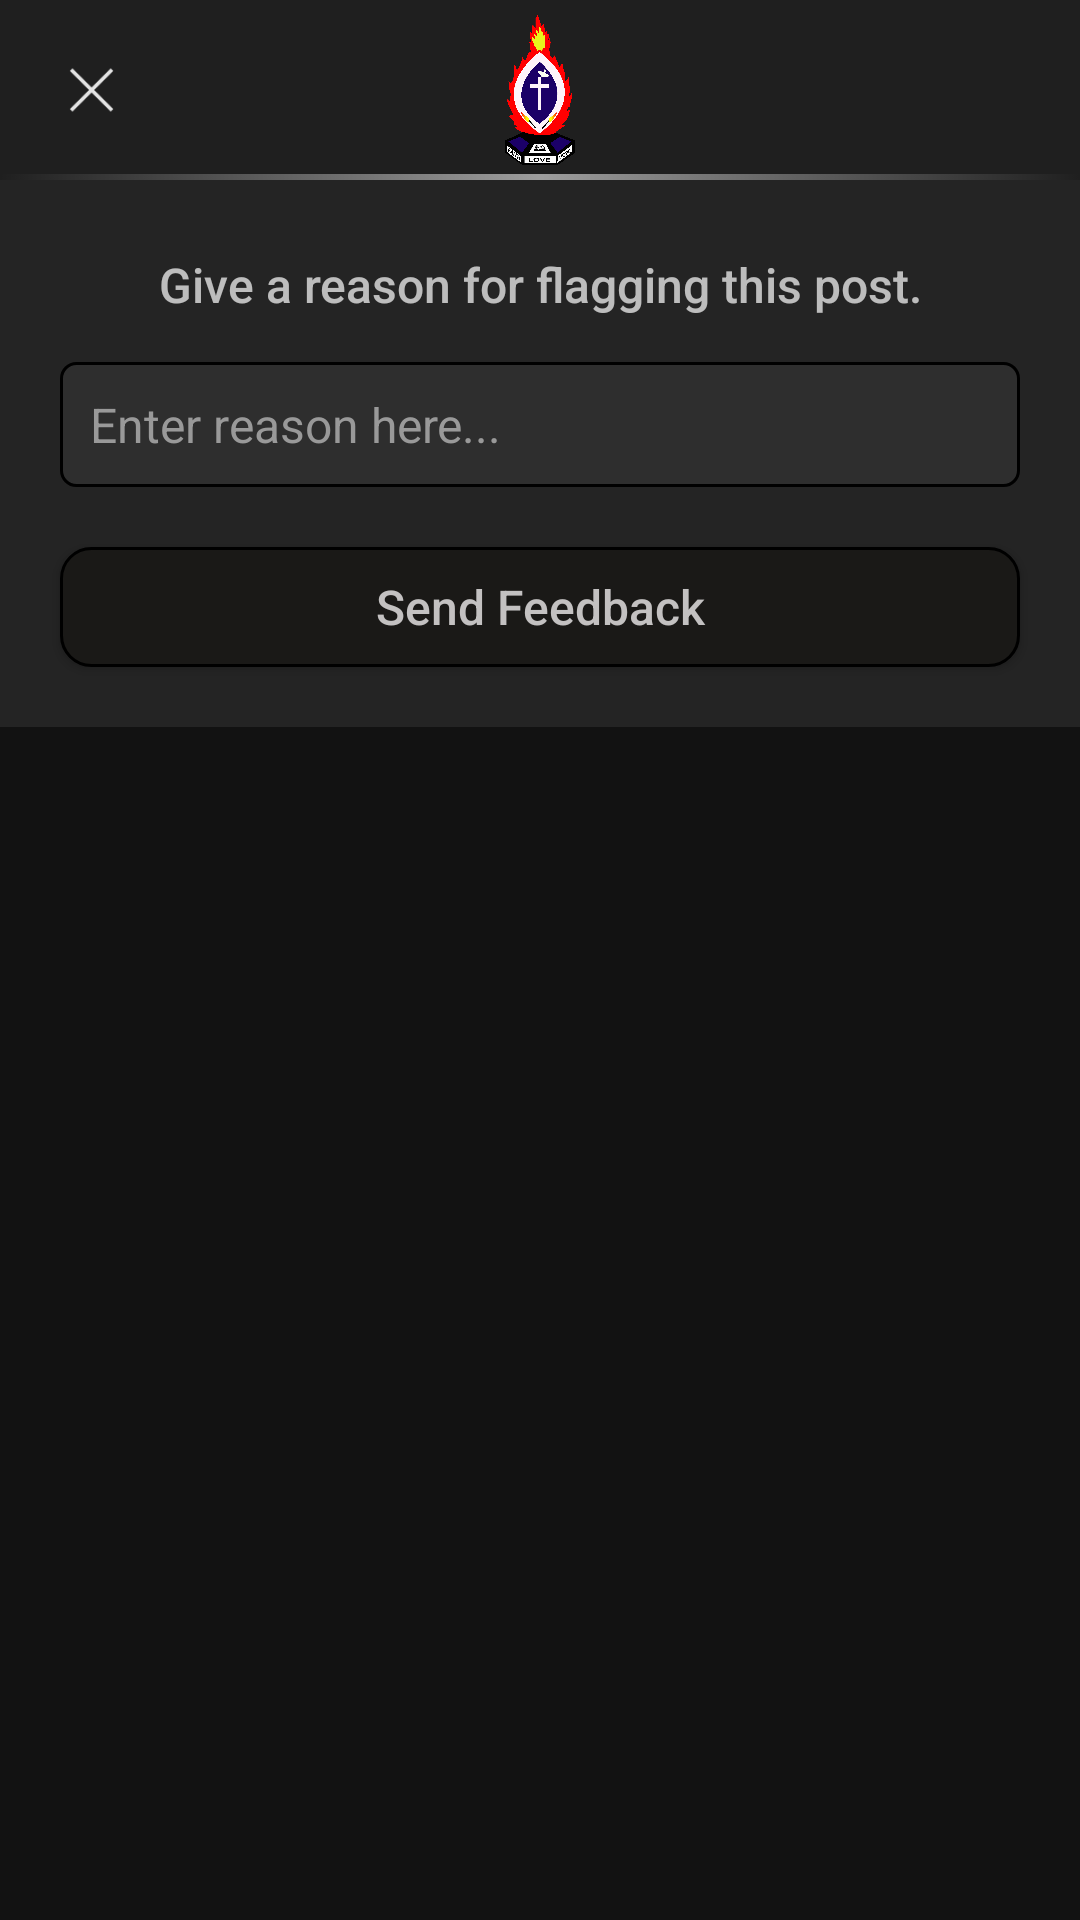

Write the Android layout XML for this screen, with the resource values it uses.
<!-- AndroidManifest.xml: application theme Theme.ProjectPhairu -->
<!-- res/layout/dialog_flag_content.xml -->
<?xml version="1.0" encoding="utf-8"?>
<androidx.constraintlayout.widget.ConstraintLayout xmlns:android="http://schemas.android.com/apk/res/android"
    xmlns:tools="http://schemas.android.com/tools"
    android:layout_width="match_parent"
    android:layout_height="wrap_content"
    xmlns:app="http://schemas.android.com/apk/res-auto"
    android:id="@+id/dialogFlagPost"
    android:background="@color/background">

    <com.google.android.material.appbar.AppBarLayout
        android:id="@+id/top_appbar"
        android:layout_width="match_parent"
        android:layout_height="wrap_content"
        app:layout_constraintEnd_toEndOf="parent"
        app:layout_constraintStart_toStartOf="parent"
        app:layout_constraintTop_toTopOf="parent">


        <androidx.constraintlayout.widget.ConstraintLayout
            android:layout_width="match_parent"
            android:layout_height="60dp"
            android:background="@color/topAppBarColor">

            <ImageView
                android:id="@+id/imageView3"
                android:layout_width="50dp"
                android:layout_height="50dp"
                android:layout_alignParentLeft="true"
                android:layout_alignParentEnd="true"
                android:layout_centerHorizontal="true"
                android:src="@drawable/pcea_logo"
                app:layout_constraintBottom_toBottomOf="parent"
                app:layout_constraintEnd_toEndOf="parent"
                app:layout_constraintStart_toStartOf="parent"
                app:layout_constraintTop_toTopOf="parent" />

            <ImageView
                android:id="@+id/cancelFlagButton"
                android:layout_width="45dp"
                android:layout_height="30dp"
                android:layout_alignParentLeft="true"
                android:layout_alignParentEnd="true"
                android:layout_centerHorizontal="true"
                android:layout_marginStart="8dp"
                android:background="?android:attr/selectableItemBackgroundBorderless"
                android:clickable="true"
                android:focusable="true"
                android:src="@drawable/cancel_icon"
                app:layout_constraintBottom_toBottomOf="parent"
                app:layout_constraintStart_toStartOf="parent"
                app:layout_constraintTop_toTopOf="parent" />


            <View
                android:layout_width="match_parent"
                android:layout_height="2dp"
                android:background="@drawable/gradient"
                app:layout_constraintBottom_toBottomOf="parent" />


        </androidx.constraintlayout.widget.ConstraintLayout>

    </com.google.android.material.appbar.AppBarLayout>

    <RelativeLayout
        android:id="@+id/dialogBox"
        android:layout_width="match_parent"
        android:layout_height="wrap_content"
        android:background="@color/drawerBackground"
        app:layout_constraintEnd_toEndOf="parent"
        app:layout_constraintStart_toStartOf="parent"
        app:layout_constraintTop_toBottomOf="@+id/top_appbar">


        <TextView
            android:id="@+id/textView6"
            android:layout_width="wrap_content"
            android:layout_height="wrap_content"
            android:layout_marginTop="24dp"
            android:layout_marginBottom="10dp"
            android:fontFamily="sans-serif-medium"
            android:gravity="center"
            android:text="Give a reason for flagging this post."
            android:textSize="16sp"
            android:layout_centerHorizontal="true"/>

        <EditText
            android:id="@+id/flaggedText"
            android:layout_width="match_parent"
            android:layout_height="wrap_content"
            android:layout_below="@id/textView6"
            android:layout_marginStart="20dp"
            android:layout_marginEnd="20dp"
            android:layout_marginTop="5dp"
            android:layout_marginBottom="20dp"
            android:background="@drawable/inputbackground"
            android:drawablePadding="20dp"
            android:fontFamily="sans-serif"
            android:hint="Enter reason here..."
            android:inputType="textMultiLine"
            android:maxLength="150"
            android:maxLines="3"
            android:padding="10dp"
            android:textColor="@color/hintText2"
            android:textColorHighlight="@color/cardview_dark_background"
            android:textColorHint="@color/hintText"
            android:textSize="16sp"
            android:textCursorDrawable="@null"/>

        <androidx.appcompat.widget.AppCompatButton
            android:id="@+id/btnSubmit"
            android:layout_width="match_parent"
            android:layout_height="40dp"
            android:layout_marginStart="20dp"
            android:layout_marginEnd="20dp"
            android:layout_below="@+id/flaggedText"
            android:layout_centerHorizontal="true"
            android:fontFamily="sans-serif-medium"
            android:text="Send Feedback"
            android:background="@drawable/feedback_button_background"
            android:textAllCaps="false"
            android:textColor="@color/hintText2"
            android:layout_marginBottom="20dp"
            android:textSize="16sp"/>




    </RelativeLayout>

</androidx.constraintlayout.widget.ConstraintLayout>
<!-- resources referenced by this layout -->
<resources>
  <color name="background">#121212</color>
  <color name="drawerBackground">#242424</color>
  <color name="hintText">#999999</color>
  <color name="hintText2">#C3C1C1</color>
  <color name="topAppBarColor">#1F1F1F</color>
  <!-- drawable cancel_icon: png bitmap (drawable, 672 bytes) -->
  <!-- drawable feedback_button_background (drawable) -->
  <?xml version="1.0" encoding="utf-8"?>
  <shape xmlns:android="http://schemas.android.com/apk/res/android" android:shape="rectangle">
      <stroke
          android:width="1dp"
          android:color="@color/black"/>
      <solid android:color="@color/background2"/>
      <corners
          android:radius="10dp" />
  </shape>
  <!-- drawable gradient (drawable) -->
  <?xml version="1.0" encoding="utf-8"?>
  <selector xmlns:android="http://schemas.android.com/apk/res/android">
  <item>
      <shape android:shape="rectangle">
          <gradient android:startColor="#00ffffff" android:centerColor="#90ffffff" android:endColor="#00ffffff"/>
      </shape>
  </item>
  </selector>
  <!-- drawable inputbackground (drawable) -->
  <?xml version="1.0" encoding="utf-8"?>
  <shape xmlns:android="http://schemas.android.com/apk/res/android" android:shape="rectangle">
      <stroke
          android:color="@color/black"
          android:width="1dp" />
      <solid android:color="@color/bottomNavBackground"/>
      <corners
          android:radius="5dp" />
  </shape>
  <!-- drawable pcea_logo: png bitmap (drawable, 28765 bytes) -->
  <style name="Theme.ProjectPhairu" parent="Base.Theme.ProjectPhairu" />
  <color name="black">#FF000000</color>
  <color name="background2">#1A1917</color>
  <color name="bottomNavBackground">#2E2E2E</color>
  <style name="Base.Theme.ProjectPhairu" parent="Theme.MaterialComponents.NoActionBar">
          <item name="android:windowSoftInputMode">adjustResize</item>
          <item name="colorPrimary">@color/blue</item>
          <item name="colorSecondary">@color/white</item>
          <item name="android:statusBarColor" tools:targetApi="1">@color/background</item>
          <item name="android:windowBackground">@color/background</item>
          <item name="android:windowIsTranslucent">true</item>
          <item name="android:windowActionBar">true</item>
          <item name="android:windowTranslucentStatus">true</item>
          <item name="android:windowTranslucentNavigation">true</item>
          <item name="android:windowDrawsSystemBarBackgrounds">true</item>
      </style>
  <color name="blue">#2979FF</color>
  <color name="white">#FFFFFFFF</color>
</resources>
